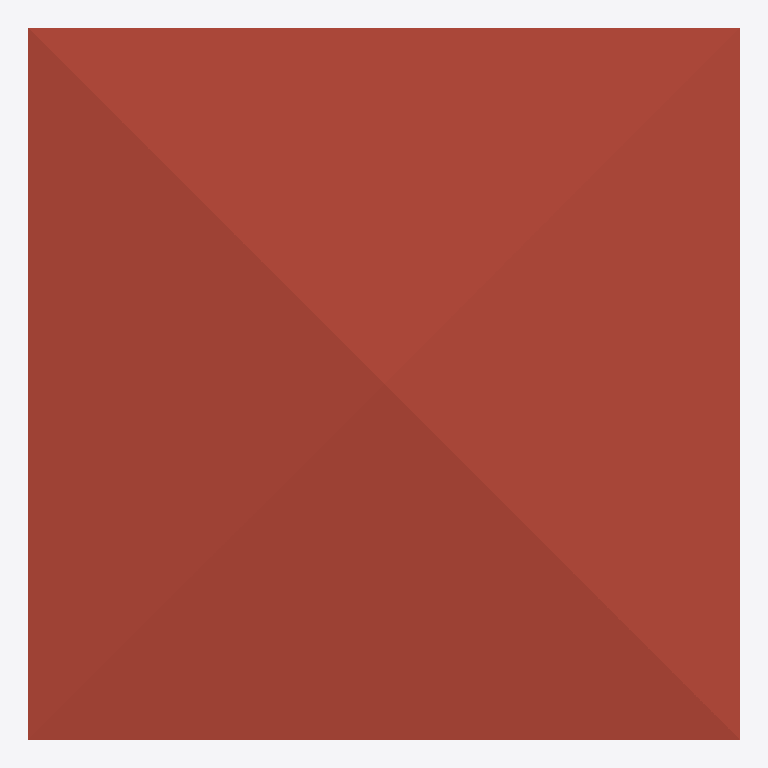
Plan cut of the same IFC building model at storey 'Roof' (level 6.00 m, cut at 7.40 m), seen from above with north up, elements coloured by IFC class: 1 roof (red-brown). Cut surfaces are drawn darker.
Extent 10.0 m × 10.0 m × 7.1 m (x, y, z). Storeys (3): GF at 0.00 m; 2F at 3.00 m; Roof at 6.00 m. Elements (65): 30 IfcWall, 13 IfcWindow, 8 IfcDoor, 7 IfcRailing, 3 IfcSlab, 2 IfcStairFlight, 1 IfcCovering, 1 IfcRoof.

HEADER;
FILE_DESCRIPTION(('ViewDefinition[DesignTransferView]'),'2;1');
FILE_NAME('s04-activity .ifc','2025-09-08T13:20:06+08:00',(''),(''),'IfcOpenShell 0.8.3-post1','Bonsai 0.8.3-post1','');
FILE_SCHEMA(('IFC4'));
ENDSEC;
DATA;
#1=IFCPROJECT('2jSpAQGNr8$ggCtklYifCn',$,'My Project',$,$,$,$,(#14,#26),#9);
#31=IFCSITE('1cYmOMiOPFw9n0kvSwKHg4',$,'My Site',$,$,#54,$,$,$,$,$,$,$,$);
#37=IFCBUILDING('2mX2nFBgnBkOWI50e4A7Fs',$,'My Building',$,$,#60,$,$,$,$,$,$);
#43=IFCBUILDINGSTOREY('3nxHAKgaTDGxzotKM7$US2',$,'2F',$,$,#2297,$,$,$,$);
#67=IFCBUILDINGSTOREY('2EGJw1VnPD$gsu_Aq3zsub',$,'GF',$,$,#83,$,$,$,$);
#6614=IFCBUILDINGSTOREY('0maMN_wDv22AZuh48sjrY0',$,'Roof',$,$,#6635,$,$,$,$);
#6636=IFCROOF('1MqEa$ytjDg9w21nKG9meo',$,'Roof',$,$,#6662,#6645,$,$);
ENDSEC;